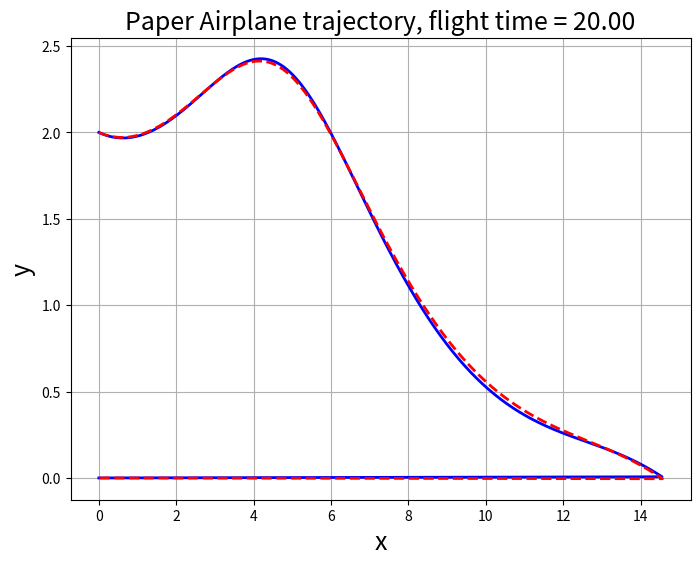

Write Python code to recreate this figure.
# Paper Airplane Trajectory
# Author: Vignesh V.
# Date: 20/Sep/2014

import numpy as np
import matplotlib.pyplot as plt
from math import sin, cos, ceil
#   INPUTS

g        =    9.8
vt       =    4.9
cd       =    1./5
cl       =    1.

v0       =    6.5
theta0   =    -0.1
x0       =    0.
y0       =    2.

#   DECLARATIONS
dt       = 0.01
    
T      = 20.
N      = int(T/dt)+1

u_e      = np.zeros((N,4))
u_r      = np.zeros((N,4))
u_e[0]   = np.array([v0,theta0,x0,y0])
u_r[0]   = np.array([v0,theta0,x0,y0])

def f(u):
    v=u[0]
    theta=u[1]
    x=u[2]
    y=u[3]
    
    return np.array([-g*sin(theta) - cd/cl*g/vt**2*v**2,
                        -g*(cos(theta)/v-v/vt**2),
                        v*cos(theta),
                        v*sin(theta)])
                        
def runge(u,f,dt):
    u_rk = u + 0.5 * dt * f(u)
    return u + dt * f(u_rk)
    
def euler(u,f,dt):
    
    return u + dt*f(u)
    
for n in range(N-1):
    
    u_e[n+1]=euler(u_e[n],f,dt)
    u_r[n+1]=runge(u_r[n],f,dt)
    if u_e[n+1,3]<=0.:
        
        break
    if u_r[n+1,3]<=0.:
        break
                  
x_e=u_e[:,2]
y_e=u_e[:,3]

x_r=u_r[:,2]
y_r=u_r[:,3]
    
plt.figure(figsize=(8,6))
plt.grid(True)
plt.xlabel(r'x', fontsize=18)
plt.ylabel(r'y', fontsize=18)
plt.title('Paper Airplane trajectory, flight time = %.2f' % T, fontsize=18)
plt.plot(x_e,y_e, 'b-', lw=2);
plt.plot(x_r,y_r, 'r--', lw=2);
plt.show()   
